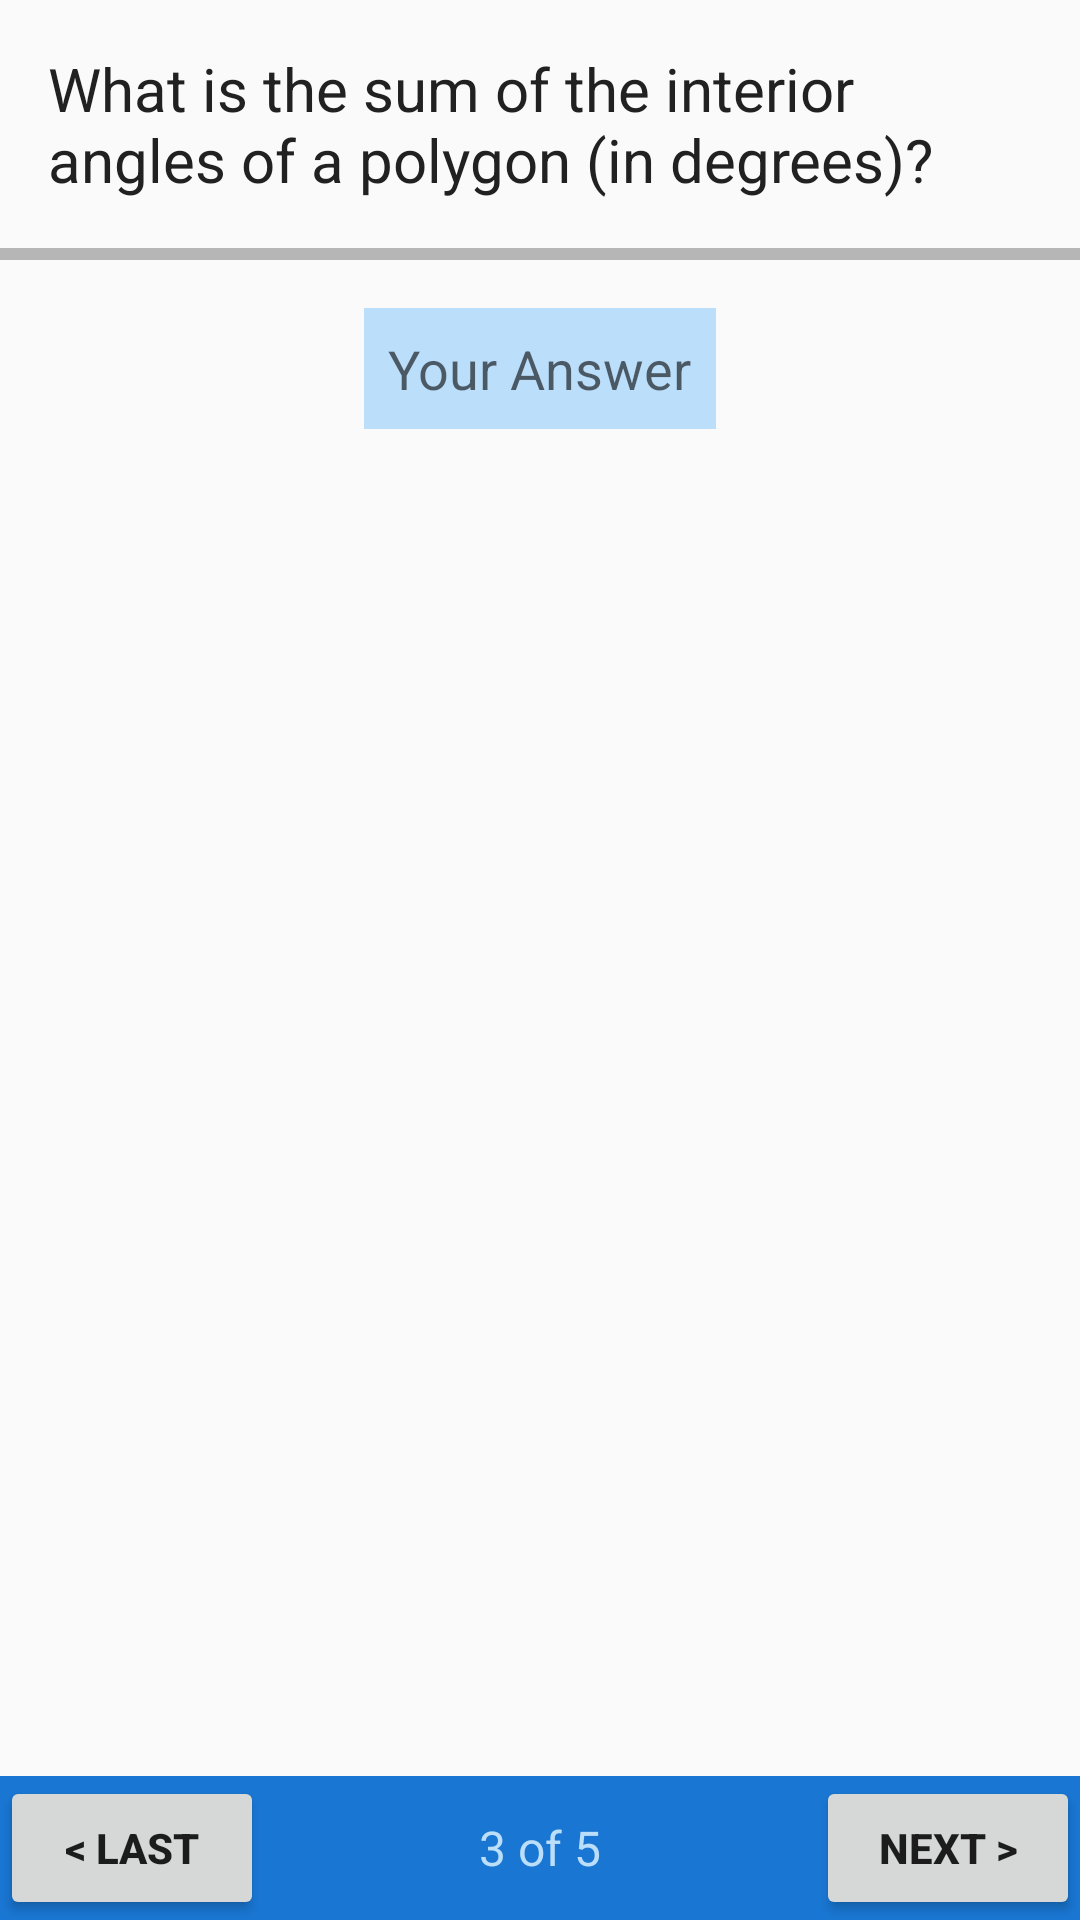

Layout XML and referenced resources for this Android screen:
<!-- AndroidManifest.xml: application theme AppTheme -->
<!-- res/layout/activity_question_three.xml -->
<?xml version="1.0" encoding="utf-8"?>
<RelativeLayout xmlns:android="http://schemas.android.com/apk/res/android"
    android:layout_width="match_parent"
    android:layout_height="match_parent">

    <LinearLayout
        android:layout_width="match_parent"
        android:layout_height="wrap_content"
        android:orientation="vertical">

        <TextView
            style="@style/question"
            android:text="@string/question_three" />

        <View style="@style/divider"></View>

        <EditText
            android:padding="8dp"
            android:layout_width="wrap_content"
            android:layout_height="wrap_content"
            android:hint="@string/question_three_hint"
            android:layout_gravity="center"
            android:background="@color/primary_light"
            android:id="@+id/q3_user_input"/>

    </LinearLayout>

    <RelativeLayout style="@style/bottom_layout">

        <Button
            style="@style/last_button"
            android:id="@+id/q3_last_button"/>

        <TextView
            style="@style/question_number"
            android:text="@string/three_of_five" />

        <Button
            style="@style/next_button"
            android:id="@+id/q3_next_button"/>


    </RelativeLayout>
</RelativeLayout>
<!-- resources referenced by this layout -->
<resources>
  <color name="primary_light">#BBDEFB</color>
  <string name="question_three">What is the sum of the interior angles of a polygon (in degrees)?</string>
  <string name="question_three_hint">Your Answer</string>
  <string name="three_of_five">3 of 5</string>
  <style name="bottom_layout">
          
          <item name="android:layout_width">match_parent</item>
          <item name="android:layout_height">48dp</item>
          <item name="android:layout_alignParentBottom">true</item>
          <item name="android:background">@color/colorPrimaryDark</item>
      </style>
  <style name="divider">
          
          <item name="android:layout_width">match_parent</item>
          <item name="android:layout_height">4dp</item>
          <item name="android:background">@color/divider</item>
          <item name="android:text">@string/last_button_text</item>
          <item name="android:layout_marginBottom">16dp</item>
      </style>
  <style name="last_button">
          
          <item name="android:layout_width">wrap_content</item>
          <item name="android:layout_height">wrap_content</item>
          <item name="android:textStyle">bold</item>
          <item name="android:text">@string/last_button_text</item>
      </style>
  <style name="next_button">
          
          <item name="android:layout_width">wrap_content</item>
          <item name="android:layout_height">wrap_content</item>
          <item name="android:textStyle">bold</item>
          <item name="android:text">@string/next_button_text</item>
          <item name="android:layout_alignParentEnd">true</item>
      </style>
  <style name="question">
          
          <item name="android:layout_width">match_parent</item>
          <item name="android:layout_height">wrap_content</item>
          <item name="android:textColor">@color/primary_text</item>
          <item name="android:textSize">20sp</item>
          <item name="android:padding">16dp</item>
      </style>
  <style name="question_number">
          
          <item name="android:layout_width">wrap_content</item>
          <item name="android:layout_height">wrap_content</item>
          <item name="android:layout_centerInParent">true</item>
          <item name="android:textColor">@color/primary_light</item>
          <item name="android:textSize">16sp</item>
      </style>
  <style name="AppTheme" parent="Theme.AppCompat.Light.DarkActionBar">
          
          <item name="colorPrimary">@color/colorPrimary</item>
          <item name="colorPrimaryDark">@color/colorPrimaryDark</item>
          <item name="colorAccent">@color/colorAccent</item>
      </style>
  <color name="colorPrimaryDark">#1976D2</color>
  <color name="divider">#B6B6B6</color>
  <string name="last_button_text">&lt;    Last</string>
  <string name="next_button_text">Next &gt;</string>
  <color name="primary_text">#212121</color>
  <color name="colorPrimary">#2196F3</color>
  <color name="colorAccent">#BBDEFB</color>
</resources>
